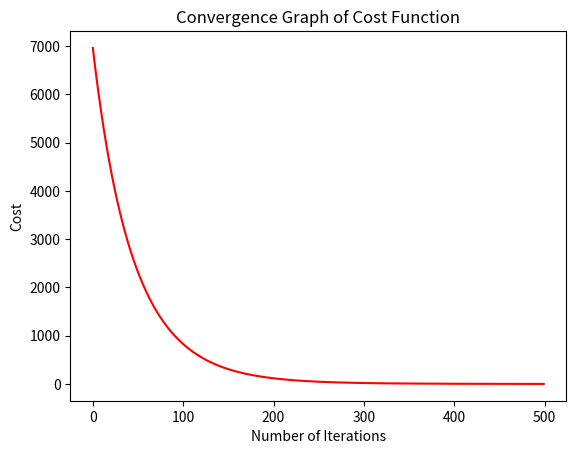

Here is the Python script that generated this plot:

# Import Numpy & PyTorch
import numpy as np

# training data
# Input (temp, rainfall, humidity)
X = np.array([[73, 67, 43], 
                   [91, 88, 64], 
                   [87, 134, 58], 
                   [102, 43, 37], 
                   [69, 96, 70]], dtype='float32')


# Target (apples)
Y = np.array([[56], 
                    [81], 
                    [119], 
                    [22], 
                    [103]], dtype='float32')

mu = np.mean(X, 0)
sigma = np.std(X, 0)
#normalizing the input
X = (X-mu) / sigma
X = np.hstack((np.ones((Y.size,1)),X))
print(X.shape)

# Weights and biases
rg = np.random.default_rng(12)
w = rg.random((1, 4))
print(w)

# MSE loss function
def mse(t1, t2):
    diff = t1 - t2
    return np.sum(diff * diff) / diff.size

# Define the model
def model(x,w):
    return x @ w.T

# Compute error
preds = model(X,w)
cost_initial = mse(preds, Y)
print("Cost before regression: ",cost_initial)




def gradient_descent(X, y, w, learning_rate, n_iters):
    J_history = np.zeros((n_iters,1))
    for i in range(n_iters):
        h = model(X,w)
        diff = h - y
        delta = (learning_rate/Y.size)*(X.T@diff)
        new_w = w - delta.T
        w=new_w
        J_history[i] = mse(h, y)
    return (J_history, w)

# train for multiple iteration
import matplotlib.pyplot as plt
n_iters = 500
learning_rate = 0.01

initial_cost = mse(model(X,w),Y)

print("Initial cost is: ", initial_cost, "\n")

(J_history, optimal_params) = gradient_descent(X, Y, w, learning_rate, n_iters)

print("Optimal parameters are: \n", optimal_params, "\n")

print("Final cost is: ", J_history[-1])

plt.plot(range(len(J_history)), J_history, 'r')

plt.title("Convergence Graph of Cost Function")
plt.xlabel("Number of Iterations")
plt.ylabel("Cost")
plt.show()

# Calculate error
preds = model(X,optimal_params)
cost_final = mse(preds, Y)
# Print predictions
print("Prediction:\n",preds)
# Comparing predicted with targets
print("Targets:\n",Y)

print("Cost after linear regression: ",cost_final)
print("Cost reduction percentage : {} %".format(((cost_initial- cost_final)/cost_initial)*100))